Labelled photos from "ukiran-kekarangan-dataset", an image-classification folder in guzpr/ukiran-kekarangan-dataset. The possible labels are: Karang Daun, Karang Gajah, Karang Goak.

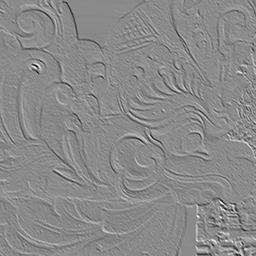
Label: Karang Goak

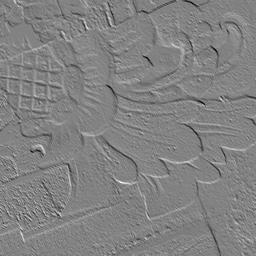
Label: Karang Daun

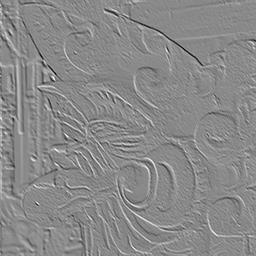
Label: Karang Goak

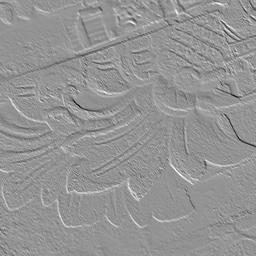
Label: Karang Daun

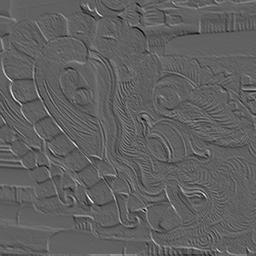
Label: Karang Gajah

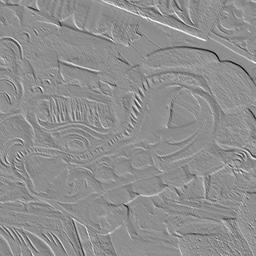
Label: Karang Gajah
